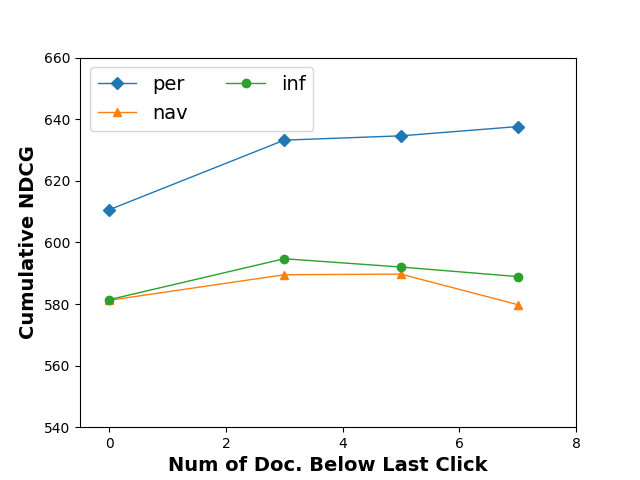

The data file committed next to this chart (first rows):
0, 610.6, 581.4, 581.2
3, 633.2, 594.7, 589.5
5, 634.6, 592, 589.7
7, 637.6, 588.9, 579.8
